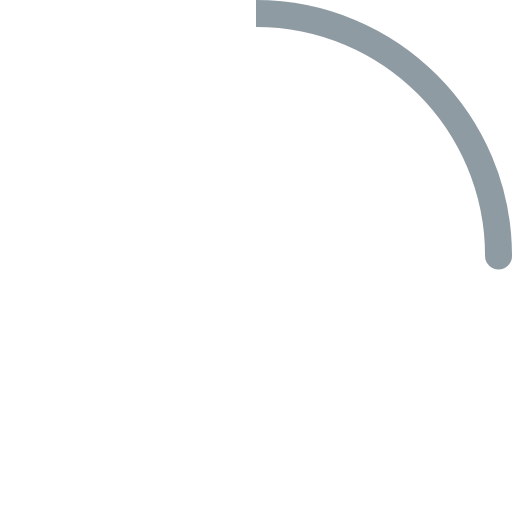
t = 0.00 s
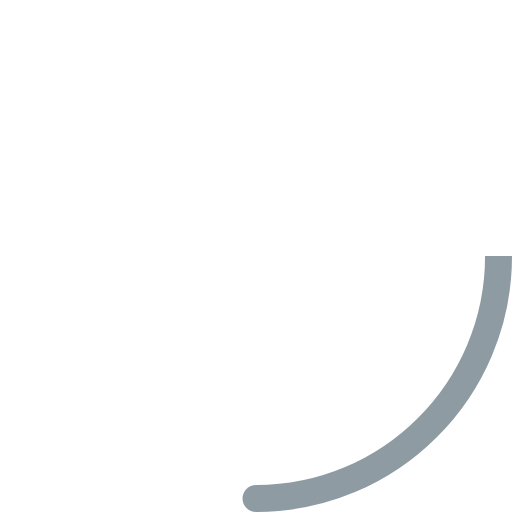
t = 0.23 s
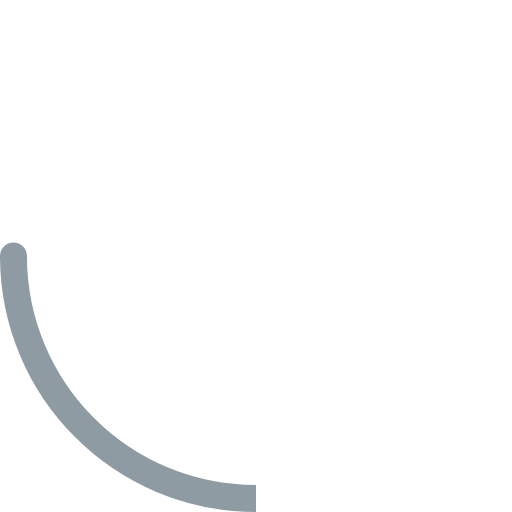
t = 0.45 s
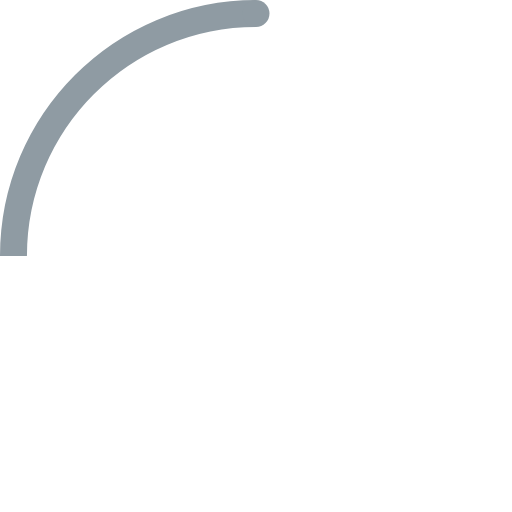
t = 0.68 s

The animated SVG that drew these frames (rendered in a browser with its animation timeline set to each time). Animation: 2 SMIL elements (animateTransform=2); one cycle of 0.90 s, repeats indefinitely.

<!-- By Sam Herbert (@sherb), for everyone. More @ http://goo.gl/7AJzbL -->
<svg width="38" height="38" viewBox="0 0 38 38" xmlns="http://www.w3.org/2000/svg">
    <defs>
        <linearGradient x1="8.042%" y1="0%" x2="65.682%" y2="23.865%" id="a">
            <stop stop-color="#fff" stop-opacity="0" offset="0%"/>
            <stop stop-color="#fff" stop-opacity=".631" offset="63.146%"/>
            <stop stop-color="#fff" offset="100%"/>
        </linearGradient>
    </defs>
    <g fill="none" fill-rule="evenodd">
        <g transform="translate(1 1)">
            <path d="M36 18c0-9.94-8.06-18-18-18" id="Oval-2" stroke="#8F9BA3" stroke-width="2">
                <animateTransform
                    attributeName="transform"
                    type="rotate"
                    from="0 18 18"
                    to="360 18 18"
                    dur="0.9s"
                    repeatCount="indefinite" />
            </path>
            <circle fill="#8F9BA3" cx="36" cy="18" r="1">
                <animateTransform
                    attributeName="transform"
                    type="rotate"
                    from="0 18 18"
                    to="360 18 18"
                    dur="0.9s"
                    repeatCount="indefinite" />
            </circle>
        </g>
    </g>
</svg>
